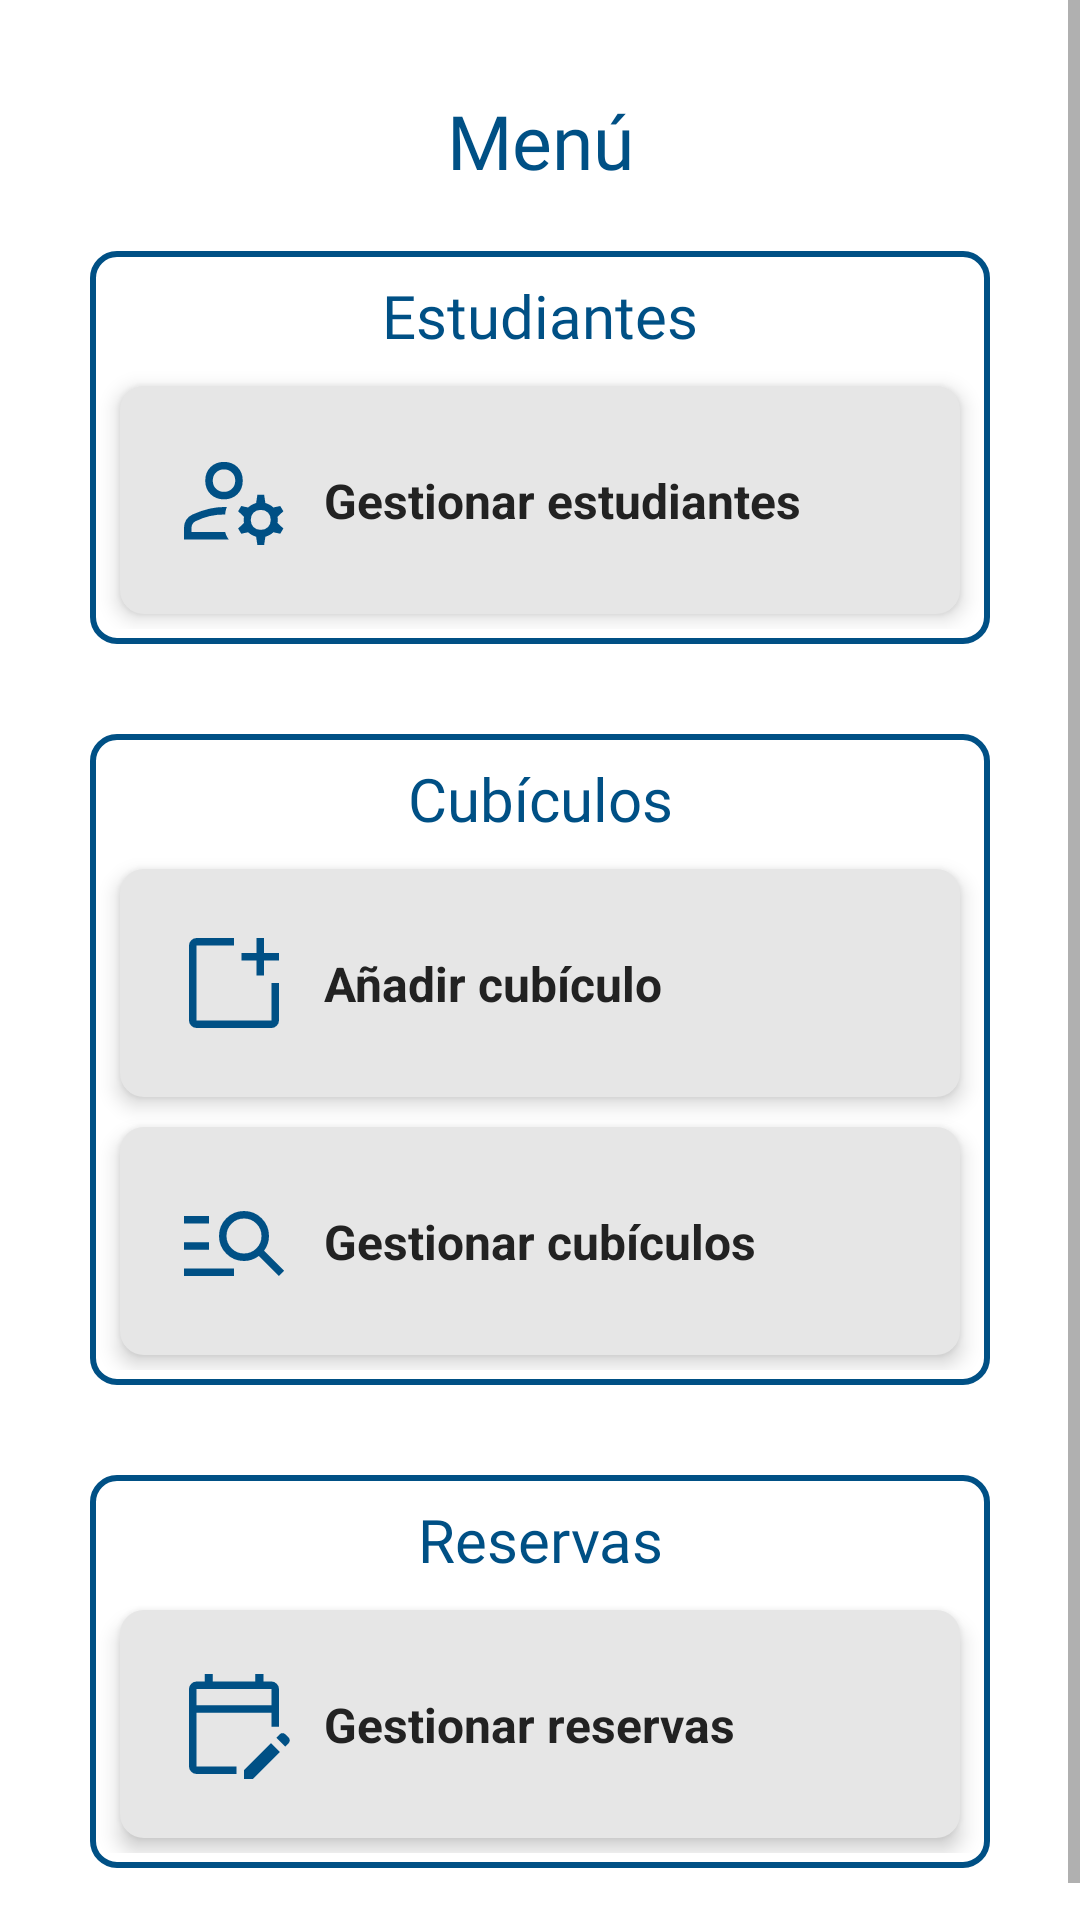

The Android layout XML behind this screen, and the referenced resources:
<!-- AndroidManifest.xml: application theme Theme.BiblioTEC -->
<!-- res/layout/fragment_admin.xml -->
<?xml version="1.0" encoding="utf-8"?>
<androidx.constraintlayout.widget.ConstraintLayout xmlns:android="http://schemas.android.com/apk/res/android"
    xmlns:app="http://schemas.android.com/apk/res-auto"
    xmlns:tools="http://schemas.android.com/tools"
    android:layout_width="match_parent"
    android:layout_height="match_parent"
    tools:context=".ui.menu.AdminFragment">

    <ScrollView
        android:layout_width="match_parent"
        android:layout_height="wrap_content"
        app:layout_constraintTop_toTopOf="parent"
        app:layout_constraintBottom_toBottomOf="parent">

        <LinearLayout
            android:layout_width="match_parent"
            android:layout_height="wrap_content"
            android:orientation="vertical"
            android:layout_marginHorizontal="30dp">

            <TextView
                android:layout_width="match_parent"
                android:layout_height="wrap_content"
                style="@style/menuTitle"
                android:text="Menú"
                android:layout_marginTop="30dp"
                android:layout_marginBottom="20dp" />

            <LinearLayout
                android:layout_width="match_parent"
                android:layout_height="wrap_content"
                android:orientation="vertical"
                style="@style/MenuCategory">

                <TextView
                    style="@style/MenuCategoryText"
                    android:text="Estudiantes" />

                <androidx.constraintlayout.widget.ConstraintLayout
                    android:id="@+id/ManageStudentsButton"
                    style="@style/MenuItem">

                    <ImageView
                        android:id="@+id/MenuStudentImage"
                        app:layout_constraintStart_toStartOf="parent"
                        app:layout_constraintBottom_toBottomOf="parent"
                        app:layout_constraintTop_toTopOf="parent"
                        style="@style/MenuItemImage"
                        android:src="@drawable/icon_manage_people" />

                    <TextView
                        app:layout_constraintBottom_toBottomOf="parent"
                        app:layout_constraintEnd_toEndOf="parent"
                        app:layout_constraintTop_toTopOf="parent"
                        style="@style/MenuItemText"
                        app:layout_constraintStart_toEndOf="@+id/MenuStudentImage"
                        android:text="Gestionar estudiantes" />

                </androidx.constraintlayout.widget.ConstraintLayout>

            </LinearLayout>

            <LinearLayout
                android:layout_width="match_parent"
                android:layout_height="wrap_content"
                android:orientation="vertical"
                style="@style/MenuCategory">

                <TextView
                    style="@style/MenuCategoryText"
                    android:text="Cubículos" />

                <androidx.constraintlayout.widget.ConstraintLayout
                    android:id="@+id/AddRoomButton"
                    style="@style/MenuItem">

                    <ImageView
                        android:id="@+id/MenuAddRoomImage"
                        app:layout_constraintStart_toStartOf="parent"
                        app:layout_constraintBottom_toBottomOf="parent"
                        app:layout_constraintTop_toTopOf="parent"
                        style="@style/MenuItemImage"
                        android:src="@drawable/icon_add_room" />

                    <TextView
                        app:layout_constraintBottom_toBottomOf="parent"
                        app:layout_constraintEnd_toEndOf="parent"
                        app:layout_constraintTop_toTopOf="parent"
                        style="@style/MenuItemText"
                        app:layout_constraintStart_toEndOf="@+id/MenuAddRoomImage"
                        android:text="Añadir cubículo" />

                </androidx.constraintlayout.widget.ConstraintLayout>

                <androidx.constraintlayout.widget.ConstraintLayout
                    android:id="@+id/ManageRoomsButton"
                    style="@style/MenuItem">

                    <ImageView
                        android:id="@+id/MenuManageRoomImage"
                        app:layout_constraintStart_toStartOf="parent"
                        app:layout_constraintBottom_toBottomOf="parent"
                        app:layout_constraintTop_toTopOf="parent"
                        style="@style/MenuItemImage"
                        android:src="@drawable/icon_manage_rooms" />

                    <TextView
                        app:layout_constraintBottom_toBottomOf="parent"
                        app:layout_constraintEnd_toEndOf="parent"
                        app:layout_constraintTop_toTopOf="parent"
                        style="@style/MenuItemText"
                        app:layout_constraintStart_toEndOf="@+id/MenuManageRoomImage"
                        android:text="Gestionar cubículos" />

                </androidx.constraintlayout.widget.ConstraintLayout>

            </LinearLayout>

            <LinearLayout
                android:layout_width="match_parent"
                android:layout_height="wrap_content"
                android:orientation="vertical"
                style="@style/MenuCategory">

                <TextView
                    style="@style/MenuCategoryText"
                    android:text="Reservas" />

                <androidx.constraintlayout.widget.ConstraintLayout
                    android:id="@+id/ManageReservationsButton"
                    style="@style/MenuItem">

                    <ImageView
                        android:id="@+id/MenuReservationImage"
                        app:layout_constraintStart_toStartOf="parent"
                        app:layout_constraintBottom_toBottomOf="parent"
                        app:layout_constraintTop_toTopOf="parent"
                        style="@style/MenuItemImage"
                        android:src="@drawable/icon_edit_booking" />

                    <TextView
                        app:layout_constraintBottom_toBottomOf="parent"
                        app:layout_constraintEnd_toEndOf="parent"
                        app:layout_constraintTop_toTopOf="parent"
                        style="@style/MenuItemText"
                        app:layout_constraintStart_toEndOf="@+id/MenuReservationImage"
                        android:text="Gestionar reservas" />

                </androidx.constraintlayout.widget.ConstraintLayout>

            </LinearLayout>

        </LinearLayout>

    </ScrollView>

</androidx.constraintlayout.widget.ConstraintLayout>
<!-- resources referenced by this layout -->
<resources>
  <!-- drawable icon_add_room (drawable) -->
  <vector xmlns:android="http://schemas.android.com/apk/res/android"
      android:width="48dp"
      android:height="48dp"
      android:viewportWidth="960"
      android:viewportHeight="960">
      <path
          android:fillColor="@color/blue_500"
          android:pathData="M180,840q-24,0 -42,-18t-18,-42v-600q0,-24 18,-42t42,-18h300v60L180,180v600h600v-300h60v300q0,24 -18,42t-42,18L180,840ZM660,420v-120L540,300v-60h120v-120h60v120h120v60L720,300v120h-60Z" />
  </vector>
  <style name="MenuCategory">
          <item name="android:paddingBottom">5dp</item>
          <item name="android:background">@drawable/rounded_border</item>
          <item name="android:layout_marginBottom">30dp</item>
      </style>
  <style name="MenuItemImage">
          <item name="android:layout_width">40dp</item>
          <item name="android:layout_height">40dp</item>
          <item name="android:layout_marginStart">10dp</item>
          <item name="android:layout_marginTop">10dp</item>
          <item name="android:layout_marginBottom">10dp</item>
      </style>
  <style name="MenuItemText">
          <item name="android:layout_width">wrap_content</item>
          <item name="android:layout_height">wrap_content</item>
          <item name="android:layout_marginStart">10dp</item>
          <item name="android:layout_marginEnd">10dp</item>
          <item name="android:textColor">@color/black</item>
          <item name="android:textSize">16sp</item>
          <item name="android:textStyle">bold</item>
          <item name="layout_constraintHorizontal_bias">0.0</item>
          <item name="layout_constraintWidth">0dp</item>
      </style>
  <style name="menuTitle">
          <item name="android:fontFamily">@font/robotoslab_bold</item>
          <item name="fontFamily">@font/robotoslab_bold</item>
          <item name="android:textStyle">normal</item>
          <item name="android:textColor">@color/blue_500</item>
          <item name="android:textSize">25sp</item>
          <item name="android:textAlignment">center</item>
          <item name="android:layout_marginTop">15dp</item>
      </style>
  <color name="blue_500">#FF005085</color>
  <!-- drawable rounded_border (drawable) -->
  <?xml version="1.0" encoding="utf-8"?>
  <shape xmlns:android="http://schemas.android.com/apk/res/android">
      <solid android:color="@color/white" />
      <corners android:radius="8dp" />
      <stroke
          android:color="@color/blue_500"
          android:width="2dp" />
  </shape>
  <!-- drawable rounded_card (drawable) -->
  <?xml version="1.0" encoding="utf-8"?>
  <selector xmlns:android="http://schemas.android.com/apk/res/android">
      <item android:state_pressed="true" android:drawable="@drawable/rounded_card_pressed" />
      <item android:drawable="@drawable/rounded_card_normal" />
  </selector>
  <dimen name="default_elevation">4dp</dimen>
  <color name="black">#FF222222</color>
  <color name="blue_700">#FF00395E</color>
  <color name="white">#FFFFFFFF</color>
  <color name="teal_200">#FF387CA9</color>
  <color name="teal_700">#FF00395E</color>
  <!-- drawable rounded_card_pressed (drawable) -->
  <?xml version="1.0" encoding="utf-8"?>
  <shape xmlns:android="http://schemas.android.com/apk/res/android">
      <solid android:color="@color/gray" />
      <corners android:radius="8dp" />
      <padding
          android:left="8dp"
          android:top="2dp"
          android:right="8dp"
          android:bottom="2dp" />
  </shape>
  <!-- drawable rounded_card_normal (drawable) -->
  <?xml version="1.0" encoding="utf-8"?>
  <shape xmlns:android="http://schemas.android.com/apk/res/android">
      <solid android:color="@color/light_gray" />
      <corners android:radius="8dp" />
      <padding
          android:left="8dp"
          android:top="8dp"
          android:right="8dp"
          android:bottom="8dp" />
  </shape>
  <color name="gray">#FFB9B9B9</color>
  <color name="light_gray">#E6E6E6</color>
</resources>
